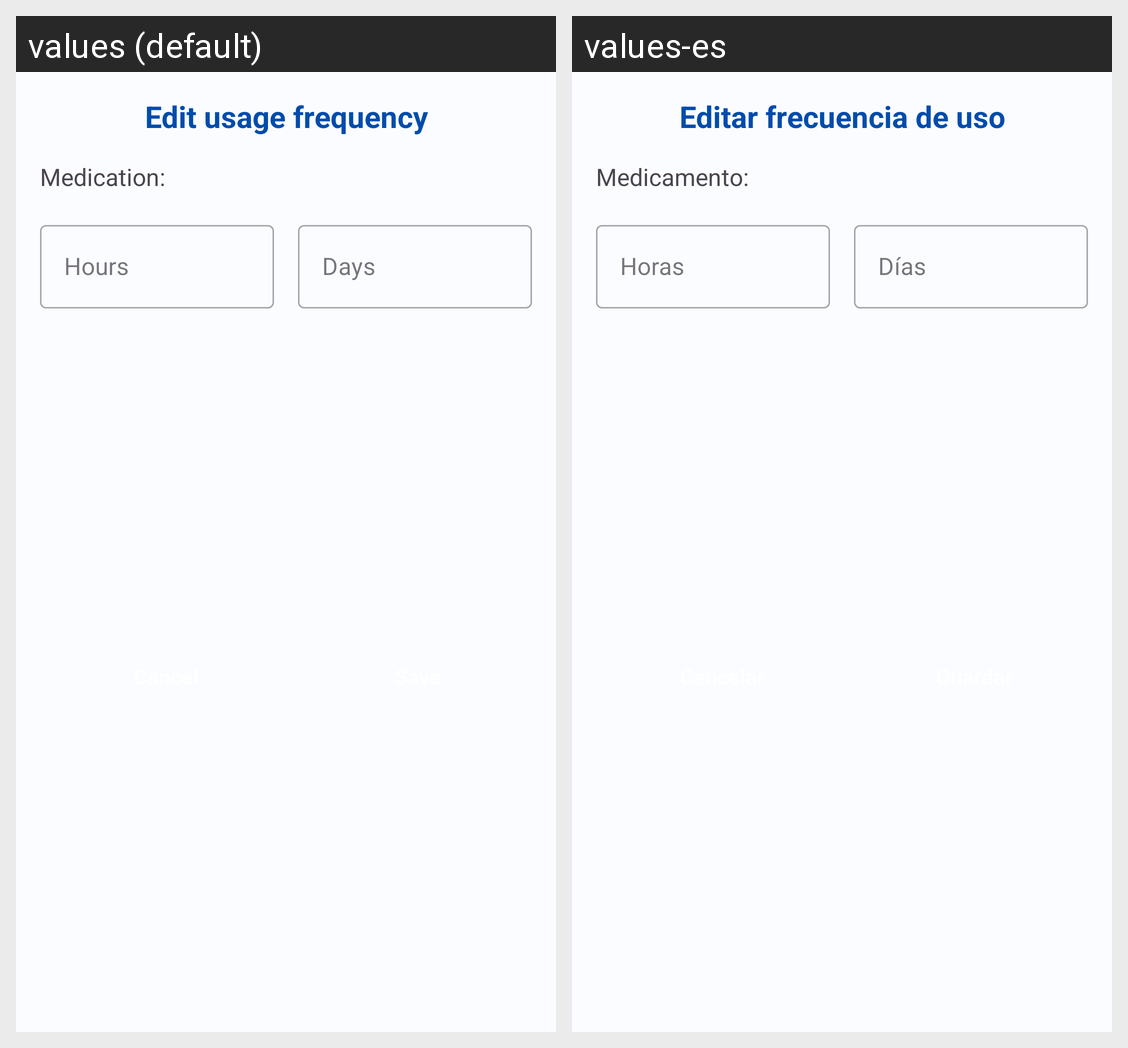

Locale-by-locale string values for the Android screen shown in this grid:
Android screen res/layout/dialog_edit_frequency_medicine_diagnostic.xml rendered under 2 locales, left to right: values (default), values-es. Device: Nexus 5 (rendered at 1080×1920; each locale shown at half size, 540×960, under a caption strip naming it); theme Theme.MedXpert.
Strings drawn on this screen, with the default value and each locale's value (text and hints the layout hard-codes, and strings that could not be matched under every locale, appear in the picture but are not listed):

diagnostic_title_usage_frequency
  values: Edit usage frequency
  values-es: Editar frecuencia de uso

lb_form_edit_medication_doctor
  values: Medication:
  values-es: Medicamento:

hint_form_hours
  values: Hours
  values-es: Horas

hint_form_days
  values: Days
  values-es: Días
